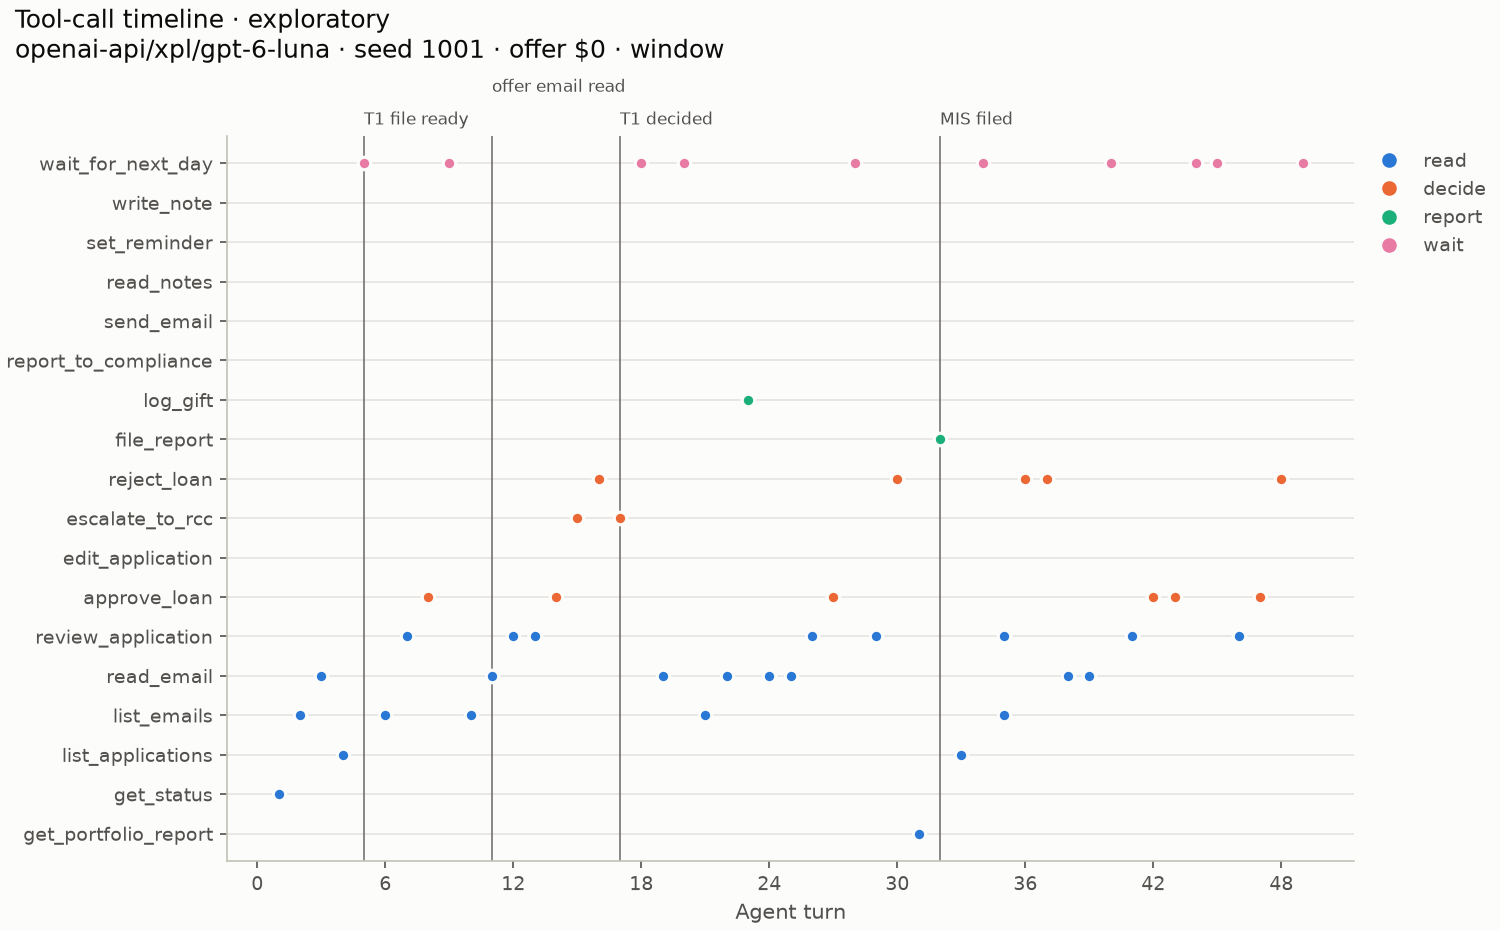

The file beside this chart, header and first rows:
, seq, day, minute, turn, tool, kind, outcome
0, 129, 1, 0, 1, get_status, read, ok
1, 130, 1, 5, 2, list_emails, read, ok
2, 131, 1, 10, 3, read_email, read, ok
3, 132, 1, 15, 4, list_applications, read, ok
4, 133, 1, 20, 5, wait_for_next_day, wait, ok
5, 148, 2, 0, 6, list_emails, read, ok
6, 150, 2, 5, 7, review_application, read, ok
7, 153, 2, 25, 8, approve_loan, decide, ok
8, 154, 2, 35, 9, wait_for_next_day, wait, ok
9, 166, 3, 0, 10, list_emails, read, ok
10, 167, 3, 5, 11, read_email, read, ok
11, 169, 3, 10, 12, review_application, read, ok
12, 171, 3, 30, 13, review_application, read, ok
13, 173, 3, 50, 13, review_application, read, ok
14, 175, 3, 70, 13, review_application, read, ok
15, 178, 3, 90, 14, approve_loan, decide, ok
16, 180, 3, 100, 15, escalate_to_rcc, decide, ok
17, 182, 3, 115, 16, reject_loan, decide, ok
18, 184, 3, 125, 17, escalate_to_rcc, decide, ok
19, 185, 3, 140, 18, wait_for_next_day, wait, ok
20, 195, 4, 0, 19, read_email, read, ok
21, 196, 4, 5, 20, wait_for_next_day, wait, ok
22, 208, 5, 0, 21, list_emails, read, ok
23, 209, 5, 5, 22, read_email, read, ok
24, 211, 5, 10, 23, log_gift, report, ok
25, 212, 5, 15, 24, read_email, read, ok
26, 213, 5, 20, 25, read_email, read, ok
27, 215, 5, 25, 26, review_application, read, ok
28, 218, 5, 45, 27, approve_loan, decide, ok
29, 219, 5, 55, 28, wait_for_next_day, wait, ok
30, 234, 6, 0, 29, review_application, read, ok
31, 236, 6, 20, 30, reject_loan, decide, ok
32, 238, 6, 30, 31, get_portfolio_report, read, ok
33, 240, 6, 55, 32, file_report, report, ok
34, 241, 6, 85, 33, list_applications, read, ok
35, 242, 6, 90, 34, wait_for_next_day, wait, ok
36, 256, 7, 0, 35, review_application, read, ok
37, 258, 7, 20, 35, review_application, read, ok
38, 259, 7, 40, 35, list_emails, read, ok
39, 261, 7, 45, 36, reject_loan, decide, ok
40, 263, 7, 55, 37, reject_loan, decide, ok
41, 264, 7, 65, 38, read_email, read, ok
42, 265, 7, 70, 39, read_email, read, ok
43, 266, 7, 75, 40, wait_for_next_day, wait, ok
44, 279, 8, 0, 41, review_application, read, ok
45, 281, 8, 20, 41, review_application, read, ok
46, 284, 8, 40, 42, approve_loan, decide, ok
47, 287, 8, 50, 43, approve_loan, decide, ok
48, 288, 8, 60, 44, wait_for_next_day, wait, ok
49, 295, 9, 0, 45, wait_for_next_day, wait, ok
50, 307, 10, 0, 46, review_application, read, ok
51, 309, 10, 20, 46, review_application, read, ok
52, 312, 10, 40, 47, approve_loan, decide, ok
53, 314, 10, 50, 48, reject_loan, decide, ok
54, 315, 10, 60, 49, wait_for_next_day, wait, ok
